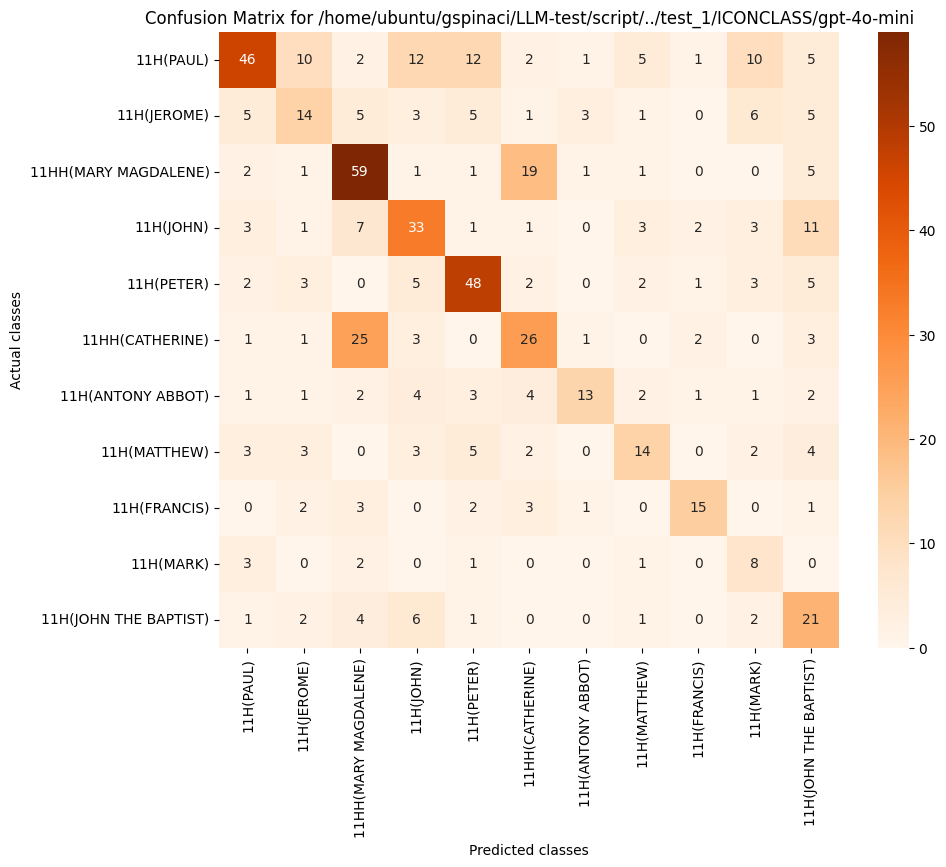

Values plotted in this chart, from the file beside it:
, 11H(PAUL), 11H(JEROME), 11HH(MARY MAGDALENE), 11H(JOHN), 11H(PETER), 11HH(CATHERINE), 11H(ANTONY ABBOT), 11H(MATTHEW), 11H(FRANCIS), 11H(MARK), 11H(JOHN THE BAPTIST)
11H(PAUL), 46, 10, 2, 12, 12, 2, 1, 5, 1, 10, 5
11H(JEROME), 5, 14, 5, 3, 5, 1, 3, 1, 0, 6, 5
11HH(MARY MAGDALENE), 2, 1, 59, 1, 1, 19, 1, 1, 0, 0, 5
11H(JOHN), 3, 1, 7, 33, 1, 1, 0, 3, 2, 3, 11
11H(PETER), 2, 3, 0, 5, 48, 2, 0, 2, 1, 3, 5
11HH(CATHERINE), 1, 1, 25, 3, 0, 26, 1, 0, 2, 0, 3
11H(ANTONY ABBOT), 1, 1, 2, 4, 3, 4, 13, 2, 1, 1, 2
11H(MATTHEW), 3, 3, 0, 3, 5, 2, 0, 14, 0, 2, 4
11H(FRANCIS), 0, 2, 3, 0, 2, 3, 1, 0, 15, 0, 1
11H(MARK), 3, 0, 2, 0, 1, 0, 0, 1, 0, 8, 0
11H(JOHN THE BAPTIST), 1, 2, 4, 6, 1, 0, 0, 1, 0, 2, 21
